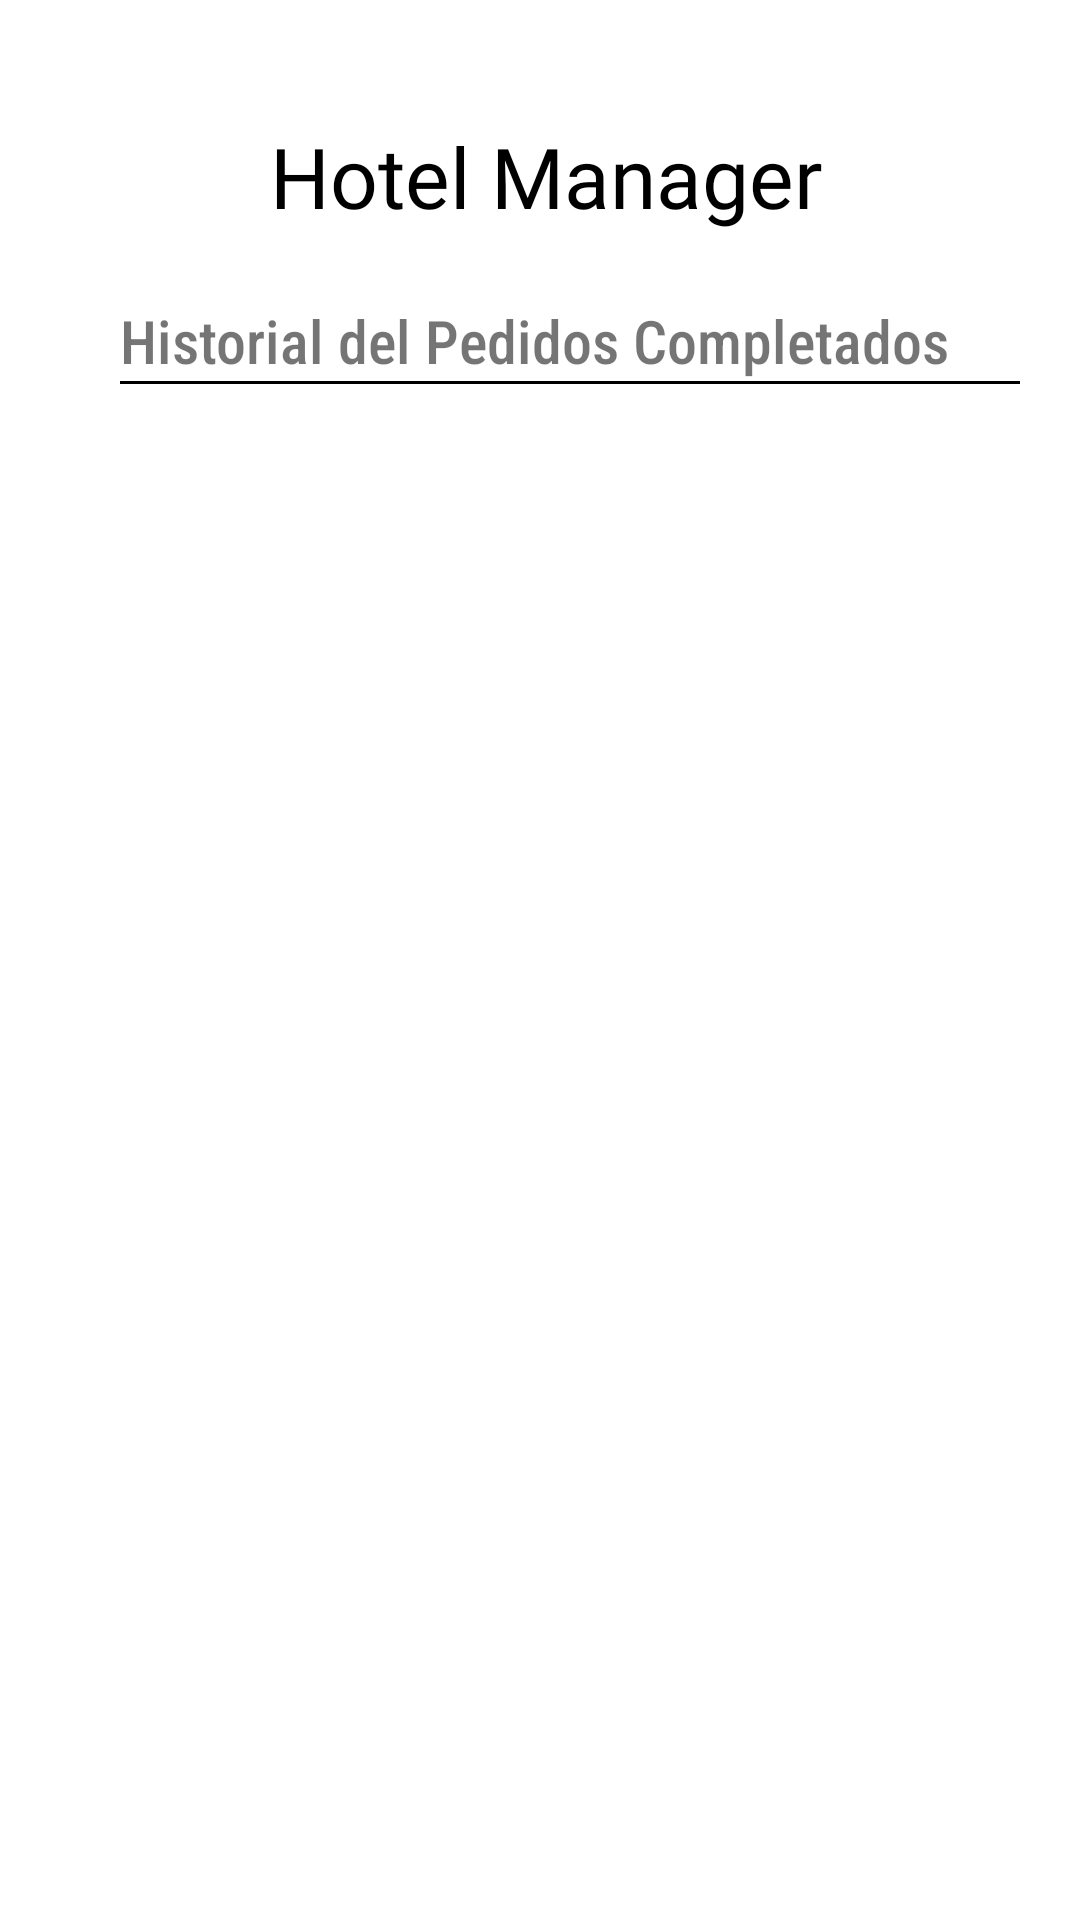

Reconstruct the res/layout file that produces this screen, plus the resources it refers to.
<!-- AndroidManifest.xml: application theme Theme.HotelManagerV1 -->
<!-- res/layout/activity_historial.xml -->
<?xml version="1.0" encoding="utf-8"?>
<RelativeLayout xmlns:android="http://schemas.android.com/apk/res/android"
    android:layout_width="match_parent"
    android:layout_height="match_parent"
    >

    <GridLayout
        android:id="@+id/grid_titulo"
        android:layout_width="match_parent"
        android:layout_height="80dp"
        android:columnCount="4"
        android:rowCount="4">

        <TextView
            android:id="@+id/tv_titulo"
            android:layout_width="wrap_content"
            android:layout_height="wrap_content"
            android:layout_row="0"
            android:layout_rowWeight="1"
            android:layout_column="0"
            android:layout_columnWeight="1"
            android:layout_marginStart="90dp"
            android:layout_marginTop="40dp"
            android:fontFamily="@font/playball"
            android:text="Hotel Manager"
            android:textColor="@color/black"
            android:textSize="28sp" />

        <ImageView
            android:id="@+id/iv_logo"
            android:layout_width="64dp"
            android:layout_height="45dp"
            android:layout_row="0"
            android:layout_rowWeight="1"
            android:layout_column="1"
            android:layout_columnWeight="1"
            android:layout_marginTop="30dp"
            android:layout_marginRight="80dp"
            android:src="@mipmap/logohm_negro_foreground" />

    </GridLayout>

    <LinearLayout
        android:id="@+id/Linear_subtitle"
        android:layout_below="@id/grid_titulo"
        android:layout_marginTop="20dp"
        android:layout_width="match_parent"
        android:layout_height="wrap_content"
        android:orientation="vertical">

        <TextView
            android:id="@+id/tv_subtitle"
            android:layout_width="wrap_content"
            android:layout_height="wrap_content"
            android:layout_marginStart="40dp"
            android:fontFamily="sans-serif-condensed-medium"
            android:text="Historial del Pedidos Completados"
            android:textSize="20sp" />

        <ImageView
            android:layout_width="match_parent"
            android:layout_marginStart="40dp"
            android:layout_marginEnd="20dp"
            android:layout_height="1dp"
            android:background="@color/black"/>

    </LinearLayout>

    <LinearLayout
        android:layout_below="@+id/Linear_subtitle"
        android:layout_width="match_parent"
        android:layout_height="match_parent"
        android:layout_gravity="center_vertical"
        android:gravity="center"
        android:orientation="vertical">


        <ListView
            android:id="@+id/lista_pedidos"
            android:layout_width="match_parent"
            android:layout_height="match_parent"
            android:layout_marginStart="40dp"
            android:layout_marginEnd="20dp"/>
    </LinearLayout>


</RelativeLayout>
<!-- resources referenced by this layout -->
<resources>
  <!-- mipmap logohm_negro_foreground: png bitmap (mipmap-hdpi, 5560 bytes) -->
  <style name="Theme.HotelManagerV1" parent="Theme.MaterialComponents.DayNight.DarkActionBar">
          
          <item name="colorPrimary">#A9A9A9</item>
          <item name="colorPrimaryVariant">#4D4D4E</item>
          <item name="colorOnPrimary">#474545</item>
          
          <item name="colorSecondary">#9DA1A1</item>
          <item name="colorSecondaryVariant">#848E8E</item>
          <item name="colorOnSecondary">@color/black</item>
          
          <item name="android:statusBarColor" tools:targetApi="l">?attr/colorOnPrimary</item>
          
      </style>
  <!-- not gathered from this repository: default colours our renderer supplied (Android Studio template values) -->
  <color name="black">#FF000000</color>
</resources>
